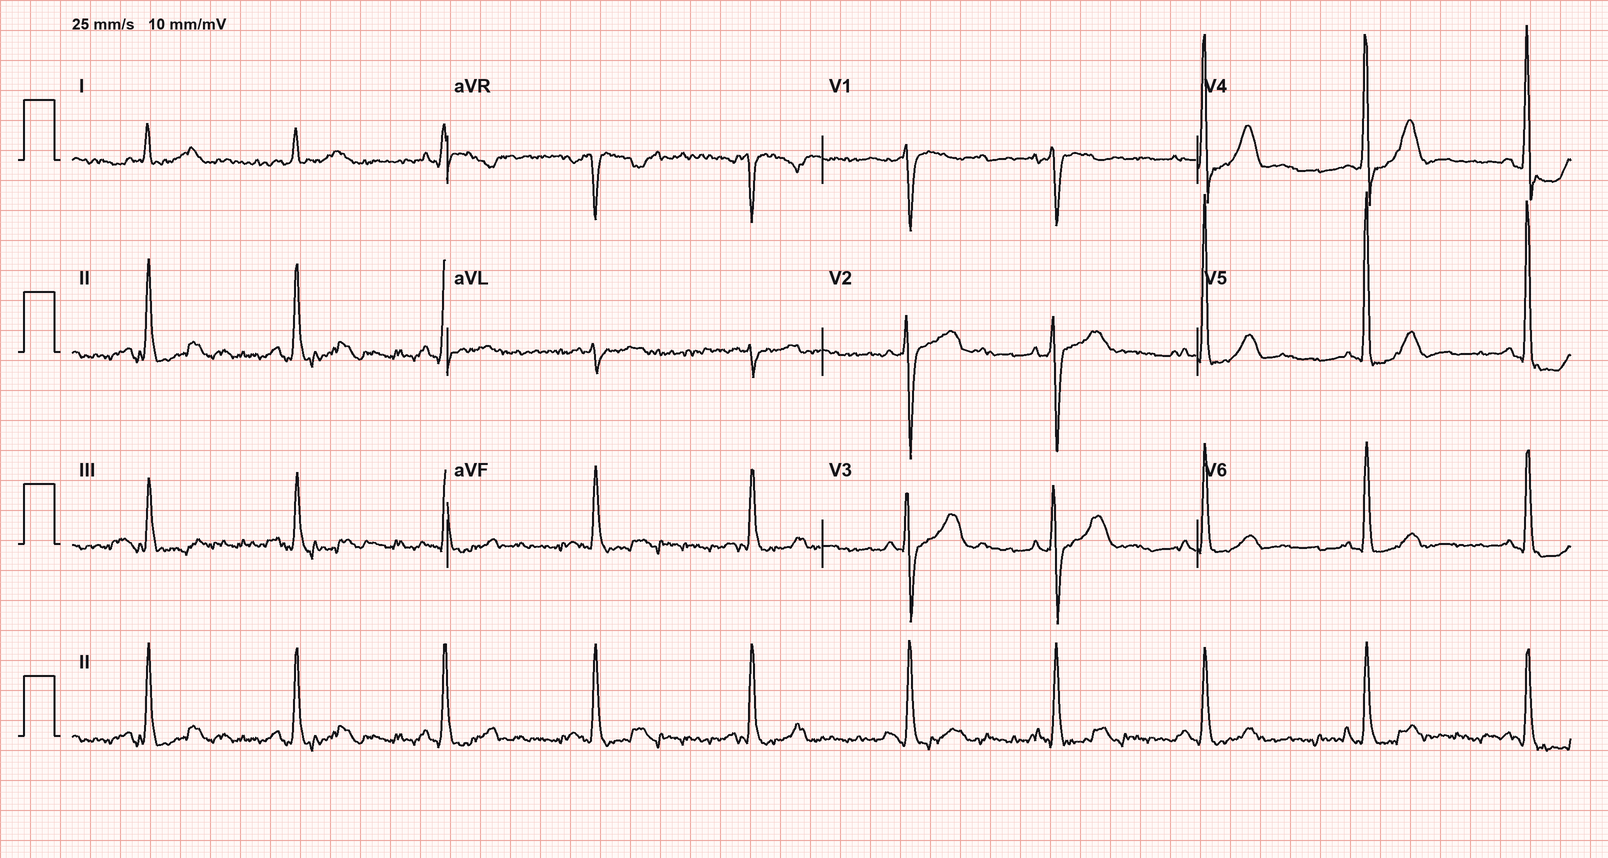

The table this chart was drawn from, first rows:
I, II, III, aVR, aVL, aVF, V1, V2, V3, V4, V5, V6
-0.0100, -0.0265, -0.0168, 0.0184, 0.0034, -0.0215, 0.0016, -0.0082, -0.0190, -0.0433, -0.0478, -0.0251
0.0167, -0.0059, -0.0229, -0.0048, 0.0193, -0.0134, 0.0027, -0.0079, -0.0180, -0.0427, -0.0461, -0.0238
0.0333, 0.0082, -0.0245, -0.0201, 0.0284, -0.0079, 0.0014, -0.0138, -0.0222, -0.0450, -0.0426, -0.0270
0.0323, -0.0101, -0.0416, -0.0106, 0.0369, -0.0254, 0.0017, -0.0104, -0.0230, -0.0417, -0.0361, -0.0224
0.0258, -0.0061, -0.0313, -0.0093, 0.0285, -0.0181, -0.0030, -0.0220, -0.0274, -0.0454, -0.0369, -0.0298
0.0093, -0.0572, -0.0659, 0.0250, 0.0377, -0.0614, -0.0009, -0.0145, -0.0279, -0.0436, -0.0242, -0.0188
0.0016, -0.1008, -0.1018, 0.0506, 0.0521, -0.1010, 0.0155, 0.0030, -0.0291, -0.0381, -0.0212, -0.0051
-0.0074, -0.0822, -0.0742, 0.0453, 0.0335, -0.0774, 0.0168, -0.0327, -0.0459, -0.0562, -0.0535, -0.0396
0.0009, -0.0887, -0.0888, 0.0448, 0.0447, -0.0880, 0.0100, -0.0510, -0.0519, -0.0665, -0.0650, -0.0566
0.0182, -0.0556, -0.0735, 0.0197, 0.0459, -0.0642, 0.0039, -0.0398, -0.0461, -0.0600, -0.0665, -0.0469
-0.0373, -0.0675, -0.0302, 0.0528, -0.0031, -0.0482, -0.0017, -0.0334, -0.0323, -0.0478, -0.0741, -0.0413
-0.0703, -0.1048, -0.0343, 0.0876, -0.0176, -0.0688, 0.0051, -0.0127, -0.0282, -0.0440, -0.0632, -0.0334
-0.0490, -0.0792, -0.0302, 0.0639, -0.0089, -0.0544, -0.0085, -0.0325, -0.0671, -0.0850, -0.0754, -0.0523
-0.0469, -0.1054, -0.0582, 0.0762, 0.0065, -0.0817, -0.0247, -0.0643, -0.0890, -0.1129, -0.0932, -0.0685
-0.0145, -0.0936, -0.0784, 0.0548, 0.0325, -0.0857, -0.0123, -0.0524, -0.0768, -0.1037, -0.0839, -0.0593
0.0120, -0.0349, -0.0464, 0.0120, 0.0296, -0.0407, -0.0093, -0.0478, -0.0762, -0.1077, -0.0829, -0.0560
-0.0142, -0.0436, -0.0288, 0.0291, 0.0077, -0.0364, -0.0146, -0.0468, -0.0716, -0.1082, -0.0797, -0.0551
-0.0564, -0.0769, -0.0200, 0.0667, -0.0177, -0.0479, -0.0134, -0.0373, -0.0681, -0.1070, -0.0762, -0.0479
-0.0567, -0.0799, -0.0228, 0.0680, -0.0161, -0.0506, -0.0160, -0.0499, -0.0743, -0.1052, -0.0867, -0.0458
-0.0007, -0.0571, -0.0558, 0.0289, 0.0280, -0.0559, -0.0156, -0.0630, -0.0754, -0.0972, -0.0856, -0.0589
0.0058, -0.0530, -0.0585, 0.0242, 0.0321, -0.0551, -0.0121, -0.0639, -0.0806, -0.1135, -0.0944, -0.0709
-0.0357, -0.0764, -0.0409, 0.0571, 0.0025, -0.0576, -0.0166, -0.0699, -0.0837, -0.1254, -0.1091, -0.0666
-0.0302, -0.1154, -0.0852, 0.0735, 0.0275, -0.0996, -0.0091, -0.0638, -0.0782, -0.1191, -0.1002, -0.0575
-0.0269, -0.0845, -0.0567, 0.0556, 0.0153, -0.0701, 0.0127, -0.0572, -0.0778, -0.1168, -0.1043, -0.0594
-0.0472, -0.0595, -0.0113, 0.0536, -0.0175, -0.0346, 0.0122, -0.0397, -0.0727, -0.1106, -0.0908, -0.0446
-0.0380, -0.1382, -0.1003, 0.0889, 0.0311, -0.1185, 0.0214, -0.0105, -0.0675, -0.1053, -0.0604, -0.0155
-0.0559, -0.1301, -0.0742, 0.0933, 0.0090, -0.1018, 0.0501, -0.0319, -0.0831, -0.0910, -0.0865, -0.0367
-0.0875, -0.0626, 0.0256, 0.0752, -0.0565, -0.0183, 0.0327, -0.0609, -0.0985, -0.0963, -0.1089, -0.0736
-0.0803, -0.0319, 0.0488, 0.0565, -0.0648, 0.0089, 0.0191, -0.0728, -0.1035, -0.1381, -0.1051, -0.0847
-0.0745, -0.0176, 0.0573, 0.0465, -0.0662, 0.0200, 0.0460, -0.0660, -0.0949, -0.1385, -0.1084, -0.0902
-0.0634, -0.0525, 0.0113, 0.0584, -0.0371, -0.0208, 0.0331, -0.0237, -0.0754, -0.1094, -0.0930, -0.0785
-0.0681, -0.0341, 0.0345, 0.0511, -0.0511, 0.0004, 0.0037, -0.0347, -0.0699, -0.1044, -0.0875, -0.0693
-0.0762, 0.0101, 0.0864, 0.0330, -0.0816, 0.0479, -0.0044, -0.0644, -0.0667, -0.1003, -0.0850, -0.0659
-0.0569, -0.0023, 0.0552, 0.0301, -0.0564, 0.0258, -0.0107, -0.0433, -0.0618, -0.0894, -0.0688, -0.0559
-0.0693, 0.0009, 0.0712, 0.0344, -0.0706, 0.0361, -0.0022, -0.0291, -0.0566, -0.0880, -0.0641, -0.0522
-0.0778, 0.0115, 0.0891, 0.0328, -0.0833, 0.0502, 0.0138, -0.0167, -0.0309, -0.0800, -0.0432, -0.0430
-0.0299, 0.0355, 0.0655, -0.0028, -0.0474, 0.0500, 0.0328, 0.0150, 0.0096, -0.0483, -0.0281, -0.0328
0.0145, 0.0590, 0.0449, -0.0363, -0.0156, 0.0517, 0.0291, 0.0397, 0.0542, -0.0251, -0.0077, -0.0002
0.0327, 0.0587, 0.0264, -0.0453, 0.0030, 0.0422, 0.0016, 0.0318, 0.0687, -0.0227, 0.0370, 0.0347
0.0383, 0.0504, 0.0133, -0.0445, 0.0126, 0.0314, -0.0171, -0.0085, 0.0161, -0.0299, 0.0254, 0.0152
-0.0102, -0.0481, -0.0374, 0.0295, 0.0134, -0.0429, -0.0166, -0.0283, -0.0365, -0.0520, -0.0048, -0.0066
-0.0414, -0.1124, -0.0708, 0.0778, 0.0148, -0.0913, 0.0043, -0.0225, -0.0582, -0.0935, -0.0283, -0.0240
-0.0124, -0.0978, -0.0840, 0.0555, 0.0359, -0.0905, 0.0170, -0.0259, -0.0735, -0.1014, -0.0417, -0.0273
-0.0311, -0.1871, -0.1558, 0.1093, 0.0627, -0.1707, 0.0263, -0.0151, -0.0535, -0.0898, -0.0477, -0.0228
-0.0197, -0.1422, -0.1232, 0.0810, 0.0517, -0.1318, -0.0094, -0.0518, -0.0915, -0.1342, -0.0975, -0.0707
0.0078, 0.0141, 0.0065, -0.0108, 0.0000, 0.0102, -0.0268, -0.0864, -0.1240, -0.1484, -0.1104, -0.0861
-0.0381, -0.0659, -0.0275, 0.0526, -0.0052, -0.0475, 0.0259, -0.0297, -0.0772, -0.1434, -0.1248, -0.0884
-0.0331, -0.1421, -0.1086, 0.0881, 0.0374, -0.1252, 0.0627, 0.0265, -0.0533, -0.1055, -0.1392, -0.1376
0.0381, -0.0920, -0.1300, 0.0276, 0.0835, -0.1101, 0.2190, 0.3755, 0.4265, 0.1736, -0.1063, -0.1549
0.2927, 0.2307, -0.0627, -0.2615, 0.1781, 0.0843, 0.1382, 0.6162, 1.117, 1.101, 0.5928, 0.2417
0.6064, 1.093, 0.4868, -0.8501, 0.0593, 0.7900, -0.5347, -0.3560, 0.5864, 2.203, 2.189, 1.236
0.4448, 1.544, 1.1, -0.9946, -0.3284, 1.322, -1.022, -1.578, -0.8462, 1.469, 2.389, 1.66
0.0541, 0.9492, 0.8950, -0.5020, -0.4209, 0.9224, -0.8813, -1.519, -1.395, -0.3921, 0.7710, 0.9463
-0.0643, 0.3105, 0.3752, -0.1237, -0.2200, 0.3425, -0.5234, -0.8188, -0.9058, -0.7178, -0.0884, 0.2510
-0.0654, 0.1200, 0.1857, -0.0268, -0.1260, 0.1519, -0.2263, -0.3816, -0.4346, -0.3103, -0.1310, -0.0090
-0.0511, -0.0172, 0.0339, 0.0342, -0.0426, 0.0083, -0.0572, -0.1387, -0.2091, -0.2825, -0.2002, -0.1170
-0.0258, -0.1418, -0.1157, 0.0834, 0.0459, -0.1282, 0.0403, 0.0134, -0.0628, -0.1567, -0.1197, -0.1016
-0.0398, -0.1586, -0.1190, 0.0992, 0.0400, -0.1383, 0.1041, 0.0779, -0.0287, -0.1417, -0.1318, -0.0984
-0.0483, -0.1499, -0.1019, 0.0992, 0.0268, -0.1260, 0.1137, 0.0945, 0.0037, -0.1761, -0.1718, -0.1218
-0.0781, -0.1559, -0.0771, 0.1174, -0.0001, -0.1164, 0.0962, 0.0917, 0.0159, -0.1410, -0.1754, -0.1475
... 940 more rows
